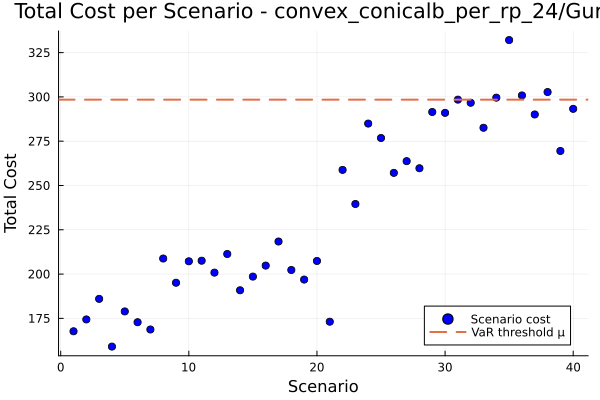

The table this chart was drawn from, first rows:
id, scenario, probability, solution, total_cost
1, 1, 0.025, , 167.7
2, 2, 0.025, , 174.4
3, 3, 0.025, , 186
4, 4, 0.025, , 159.1
5, 5, 0.025, , 178.9
6, 6, 0.025, , 172.8
7, 7, 0.025, , 168.7
8, 8, 0.025, , 208.8
9, 9, 0.025, , 195.1
10, 10, 0.025, , 207.2
11, 11, 0.025, , 207.5
12, 12, 0.025, , 200.8
13, 13, 0.025, , 211.3
14, 14, 0.025, , 190.8
15, 15, 0.025, , 198.6
16, 16, 0.025, , 204.8
17, 17, 0.025, , 218.4
18, 18, 0.025, , 202.3
19, 19, 0.025, , 196.9
20, 20, 0.025, , 207.4
21, 21, 0.025, , 173.1
22, 22, 0.025, , 258.8
23, 23, 0.025, , 239.6
24, 24, 0.025, , 284.9
25, 25, 0.025, , 276.8
26, 26, 0.025, , 257.1
27, 27, 0.025, , 263.7
28, 28, 0.025, , 259.7
29, 29, 0.025, , 291.5
30, 30, 0.025, , 291
31, 31, 0.025, , 298.5
32, 32, 0.025, , 296.7
33, 33, 0.025, , 282.6
34, 34, 0.025, , 299.6
35, 35, 0.025, , 332.1
36, 36, 0.025, , 300.8
37, 37, 0.025, , 290.1
38, 38, 0.025, , 302.7
39, 39, 0.025, , 269.5
40, 40, 0.025, , 293.3
